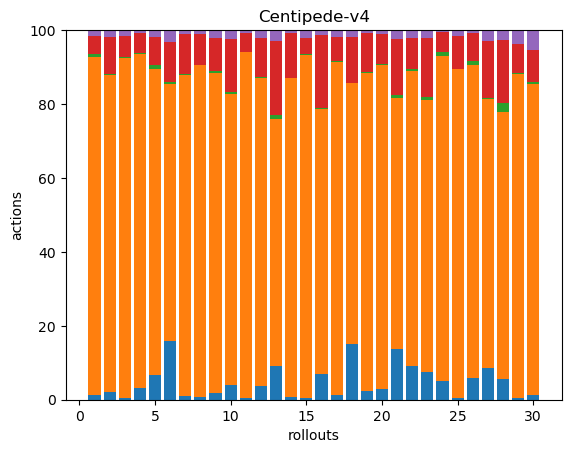

The data file committed next to this chart (first rows):
3, 229, 2, 12, 4, 0, 0, 0, 0, 0, 0, 0, 0, 0, 0, 0, 0, 0
7, 288, 1, 34, 6, 0, 0, 0, 0, 0, 0, 0, 0, 0, 0, 0, 0, 0
2, 492, 1, 31, 8, 0, 0, 0, 0, 0, 0, 0, 0, 0, 0, 0, 0, 0
14, 383, 2, 23, 3, 0, 0, 0, 0, 0, 0, 0, 0, 0, 0, 0, 0, 0
17, 213, 3, 19, 5, 0, 0, 0, 0, 0, 0, 0, 0, 0, 0, 0, 0, 0
35, 154, 1, 24, 7, 0, 0, 0, 0, 0, 0, 0, 0, 0, 0, 0, 0, 0
4, 328, 1, 41, 4, 0, 0, 0, 0, 0, 0, 0, 0, 0, 0, 0, 0, 0
3, 432, 1, 40, 5, 0, 0, 0, 0, 0, 0, 0, 0, 0, 0, 0, 0, 0
6, 290, 2, 30, 7, 0, 0, 0, 0, 0, 0, 0, 0, 0, 0, 0, 0, 0
16, 309, 2, 57, 8, 1, 0, 0, 0, 0, 0, 0, 0, 0, 0, 0, 0, 0
4, 655, 1, 36, 5, 0, 0, 0, 0, 0, 0, 0, 0, 0, 0, 0, 0, 0
12, 276, 1, 35, 7, 0, 0, 0, 0, 0, 0, 0, 0, 0, 0, 0, 0, 0
18, 134, 2, 40, 6, 0, 0, 0, 0, 0, 0, 0, 0, 0, 0, 0, 0, 0
5, 661, 0, 93, 6, 0, 0, 0, 0, 0, 0, 0, 0, 0, 0, 0, 0, 0
2, 316, 1, 15, 7, 0, 0, 0, 0, 0, 0, 0, 0, 0, 0, 0, 0, 0
25, 258, 1, 71, 5, 0, 0, 0, 0, 0, 0, 0, 0, 0, 0, 0, 0, 0
5, 338, 1, 24, 7, 0, 0, 0, 0, 0, 0, 0, 0, 0, 0, 0, 0, 0
40, 187, 0, 33, 5, 0, 0, 0, 0, 0, 0, 0, 0, 0, 0, 0, 0, 0
8, 296, 1, 36, 3, 0, 0, 0, 0, 0, 0, 0, 0, 0, 0, 0, 0, 0
15, 460, 1, 43, 5, 0, 0, 0, 0, 0, 0, 0, 0, 0, 0, 0, 0, 0
33, 164, 2, 36, 6, 0, 0, 0, 0, 0, 0, 0, 0, 0, 0, 0, 0, 0
29, 256, 1, 27, 7, 0, 0, 0, 0, 0, 0, 0, 0, 0, 0, 0, 0, 0
20, 195, 2, 42, 6, 0, 0, 0, 0, 0, 0, 0, 0, 0, 0, 0, 0, 0
13, 223, 3, 14, 1, 0, 0, 0, 0, 0, 0, 0, 0, 0, 0, 0, 0, 0
2, 326, 0, 33, 6, 0, 0, 0, 0, 0, 0, 0, 0, 0, 0, 0, 0, 0
17, 251, 3, 23, 2, 0, 0, 0, 0, 0, 0, 0, 0, 0, 0, 0, 0, 0
27, 227, 1, 48, 8, 1, 0, 0, 0, 0, 0, 0, 0, 0, 0, 0, 0, 0
13, 164, 5, 39, 6, 0, 0, 0, 0, 0, 0, 0, 0, 0, 0, 0, 0, 0
3, 529, 1, 48, 22, 0, 0, 0, 0, 0, 0, 0, 0, 0, 0, 0, 0, 0
2, 138, 1, 14, 9, 0, 0, 0, 0, 0, 0, 0, 0, 0, 0, 0, 0, 0
